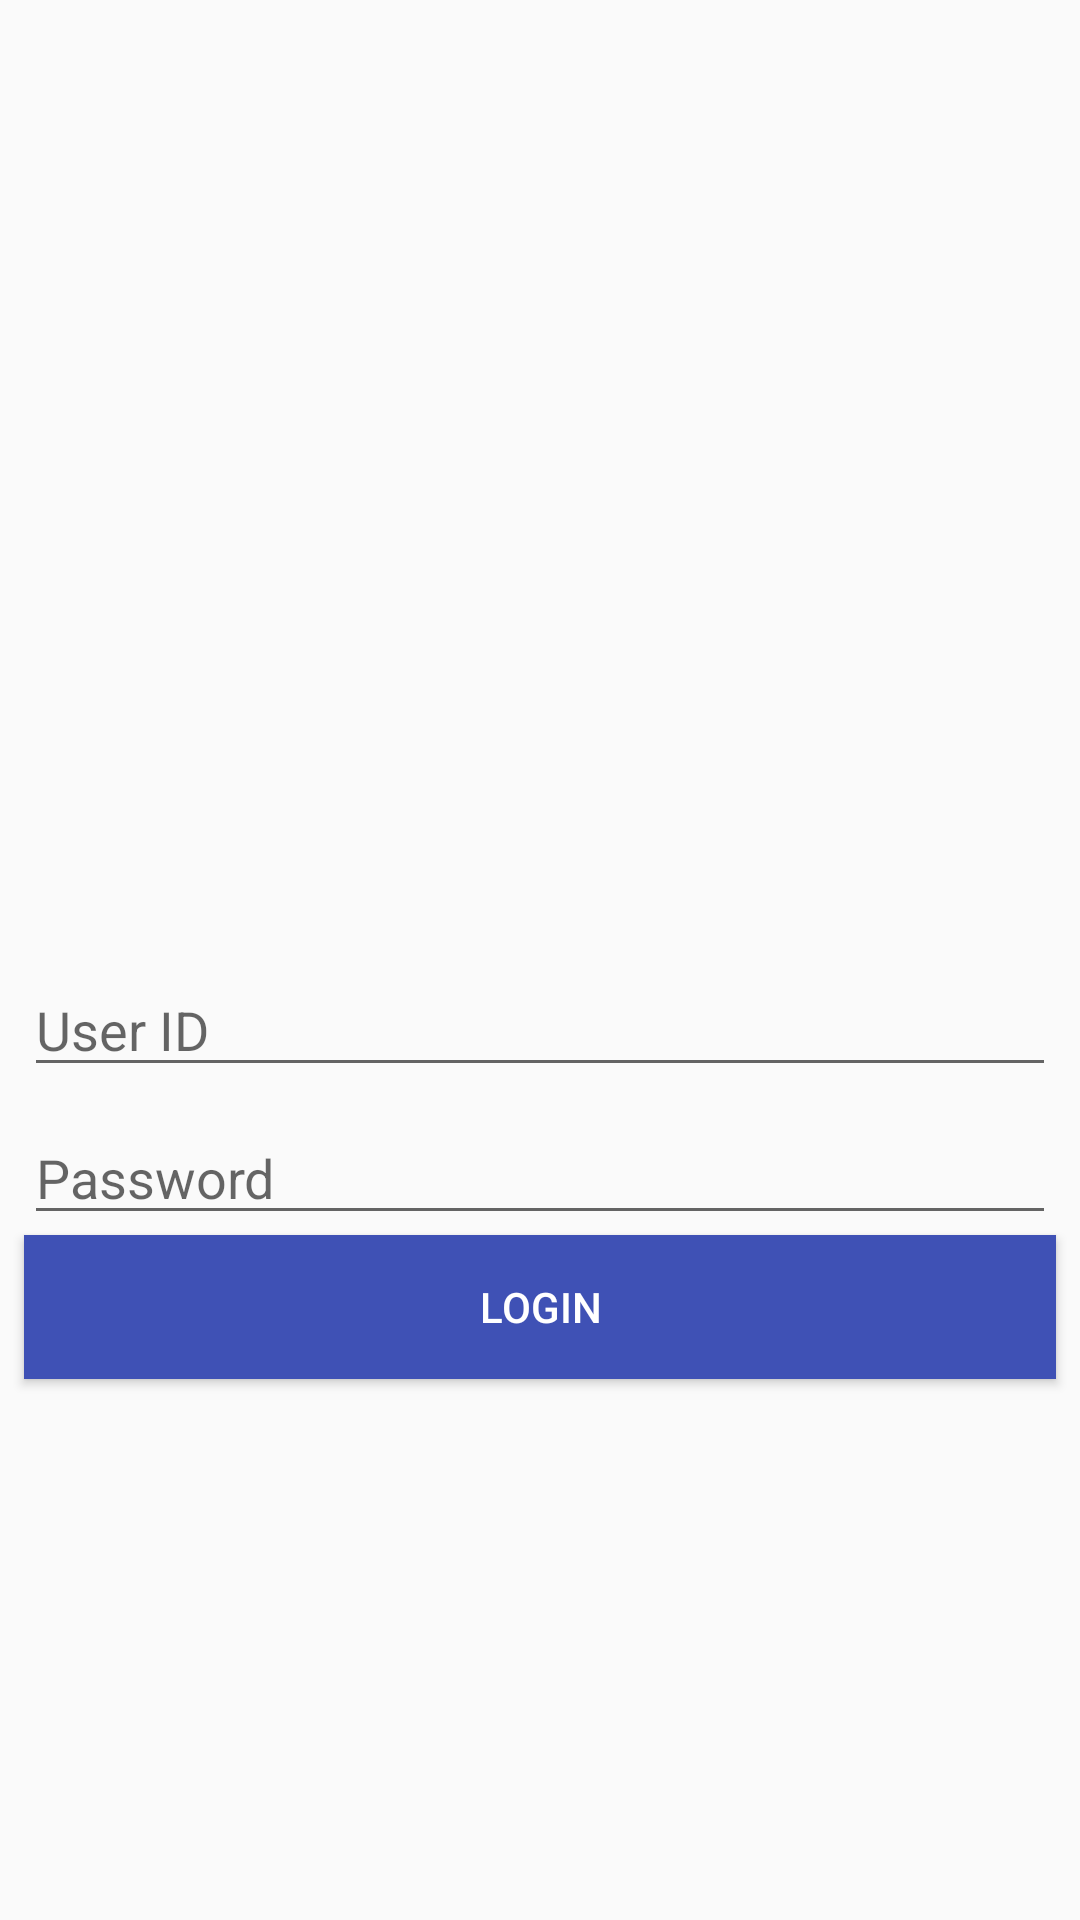

Write the Android layout XML for this screen, with the resource values it uses.
<!-- AndroidManifest.xml: application theme AppTheme -->
<!-- res/layout/activity_login.xml -->
<?xml version="1.0" encoding="utf-8"?>
<android.support.constraint.ConstraintLayout xmlns:android="http://schemas.android.com/apk/res/android"
    xmlns:app="http://schemas.android.com/apk/res-auto"
    xmlns:tools="http://schemas.android.com/tools"
    android:layout_width="match_parent"
    android:layout_height="match_parent"
    tools:context="my.edu.tarc.bulletinboard.Activity.LoginActivity">

    <EditText
        android:id="@+id/editTextID"
        android:layout_width="0dp"
        android:layout_height="wrap_content"
        android:layout_marginEnd="8dp"
        android:layout_marginStart="8dp"
        android:layout_marginTop="24dp"
        android:ems="10"
        android:hint="User ID"
        android:inputType="textPersonName"
        app:layout_constraintEnd_toEndOf="parent"
        app:layout_constraintHorizontal_bias="0.0"
        app:layout_constraintStart_toStartOf="parent"
        app:layout_constraintTop_toBottomOf="@+id/imageViewLogo" />

    <EditText
        android:id="@+id/editTextPassword"
        android:layout_width="0dp"
        android:layout_height="wrap_content"
        android:layout_marginEnd="8dp"
        android:layout_marginStart="8dp"
        android:layout_marginTop="8dp"
        android:ems="10"
        android:hint="Password"
        android:inputType="textPassword"
        app:layout_constraintEnd_toEndOf="parent"
        app:layout_constraintStart_toStartOf="parent"
        app:layout_constraintTop_toBottomOf="@+id/editTextID" />

    <Button
        android:id="@+id/buttonLogin"
        android:layout_width="0dp"
        android:layout_height="wrap_content"
        android:layout_marginEnd="8dp"
        android:layout_marginStart="8dp"
        android:background="@color/colorPrimary"
        android:onClick="verifyAccount"
        android:text="@string/btnLogin"
        android:textColor="#FFFFFF"
        app:layout_constraintEnd_toEndOf="parent"
        app:layout_constraintStart_toStartOf="parent"
        app:layout_constraintTop_toBottomOf="@+id/editTextPassword" />

    <ImageView
        android:id="@+id/imageViewLogo"
        android:layout_width="220dp"
        android:layout_height="209dp"
        android:layout_marginLeft="80dp"
        android:layout_marginTop="88dp"
        app:layout_constraintStart_toStartOf="parent"
        app:layout_constraintTop_toTopOf="parent"
        app:srcCompat="@drawable/taruc" />

    
        
        
        
        
        
        
        
        
        
        
        

</android.support.constraint.ConstraintLayout>
<!-- resources referenced by this layout -->
<resources>
  <color name="colorPrimary">#3F51B5</color>
  <string name="btnLogin">Login</string>
  <style name="AppTheme" parent="Theme.AppCompat.Light.NoActionBar">
          
          <item name="colorPrimary">@color/colorBlue1</item>
          <item name="colorPrimaryDark">@color/colorBlue2</item>
          <item name="colorAccent">@color/colorAccent</item>
      </style>
  <color name="colorBlue1">#0D47A1</color>
  <color name="colorBlue2">#1565C0</color>
  <color name="colorAccent">#FF4081</color>
</resources>
